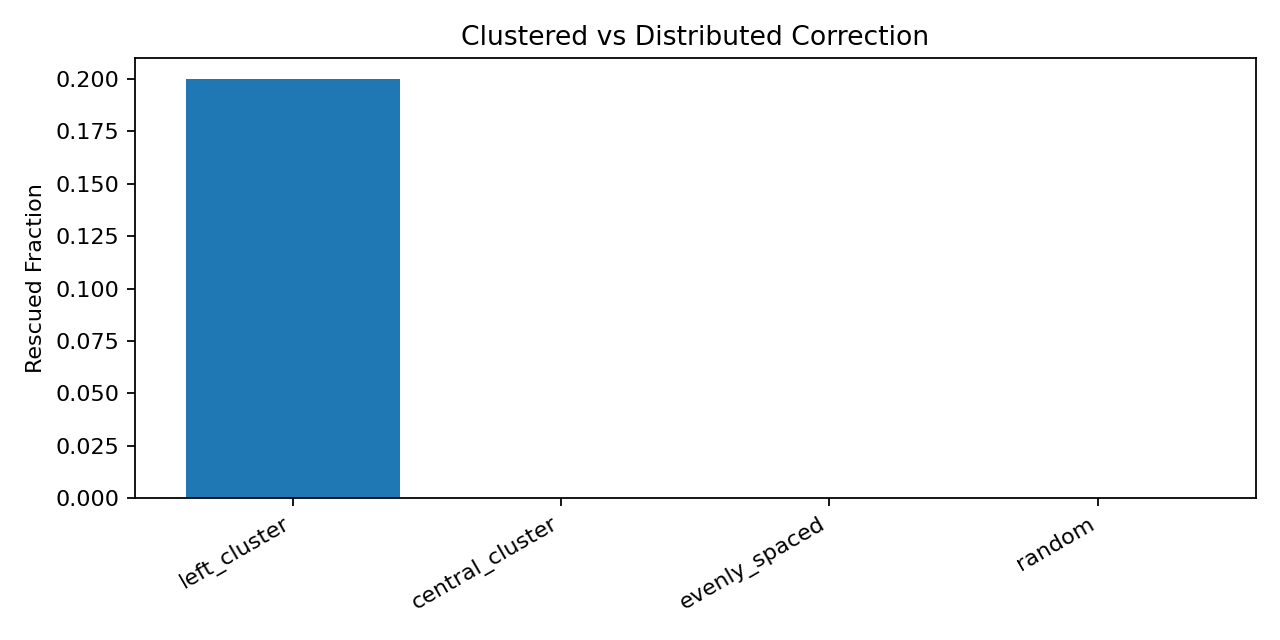

The table this chart was drawn from, first rows:
algebraic_connectivity, components_estimate, corrected_fraction_actual, corrected_fraction_requested, hypothesis, lambda_max, max_signal, mean_signal, n_nuclei, rescued_fraction, strategy
0.1297, 1.0, 0.15, 0.15, clustered_vs_distributed_correction, 13.04, 0.8099, 0.25, 60, 0.2, left_cluster
0.1297, 1.0, 0.15, 0.15, clustered_vs_distributed_correction, 13.04, 0.483, 0.25, 60, 0.0, central_cluster
0.1297, 1.0, 0.15, 0.15, clustered_vs_distributed_correction, 13.04, 0.33, 0.25, 60, 0.0, evenly_spaced
0.1297, 1.0, 0.15, 0.15, clustered_vs_distributed_correction, 13.04, 0.3622, 0.25, 60, 0.0, random
